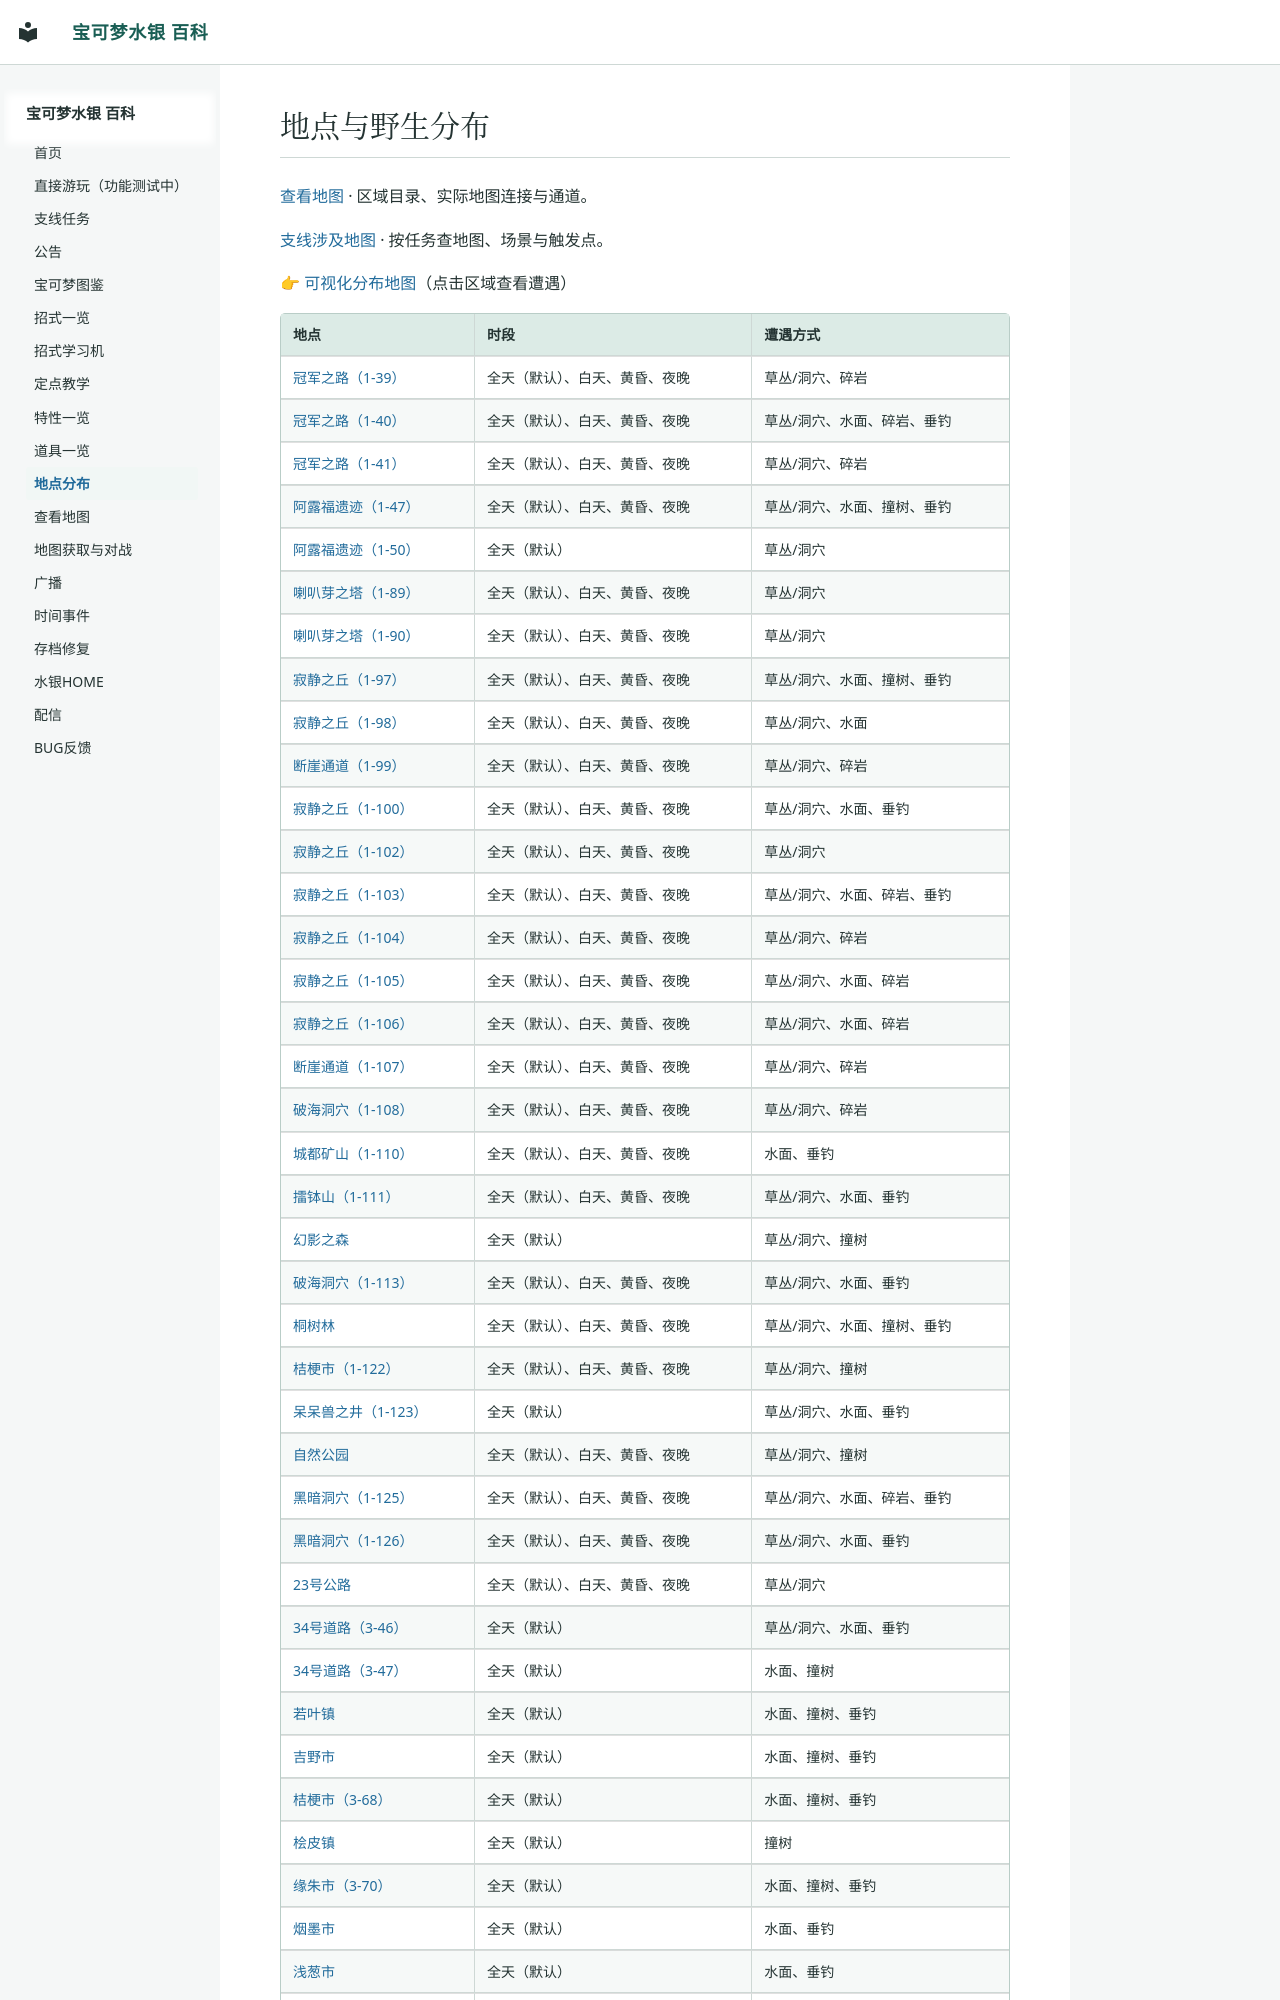

repository: Sum-Light/azoth-wiki · page: locations/index.html · generator: mkdocs

# 地点与野生分布

[查看地图](atlas.md) · 区域目录、实际地图连接与通道。

[支线涉及地图](../sidequests/maps.md) · 按任务查地图、场景与触发点。

👉 [可视化分布地图](worldmap.html)（点击区域查看遭遇）

| 地点 | 时段 | 遭遇方式 |
|---|---|---|
| [冠军之路（1-39）](map_1_39.md) | 全天（默认）、白天、黄昏、夜晚 | 草丛/洞穴、碎岩 |
| [冠军之路（1-40）](map_1_40.md) | 全天（默认）、白天、黄昏、夜晚 | 草丛/洞穴、水面、碎岩、垂钓 |
| [冠军之路（1-41）](map_1_41.md) | 全天（默认）、白天、黄昏、夜晚 | 草丛/洞穴、碎岩 |
| [阿露福遗迹（1-47）](map_1_47.md) | 全天（默认）、白天、黄昏、夜晚 | 草丛/洞穴、水面、撞树、垂钓 |
| [阿露福遗迹（1-50）](map_1_50.md) | 全天（默认） | 草丛/洞穴 |
| [喇叭芽之塔（1-89）](map_1_89.md) | 全天（默认）、白天、黄昏、夜晚 | 草丛/洞穴 |
| [喇叭芽之塔（1-90）](map_1_90.md) | 全天（默认）、白天、黄昏、夜晚 | 草丛/洞穴 |
| [寂静之丘（1-97）](map_1_97.md) | 全天（默认）、白天、黄昏、夜晚 | 草丛/洞穴、水面、撞树、垂钓 |
| [寂静之丘（1-98）](map_1_98.md) | 全天（默认）、白天、黄昏、夜晚 | 草丛/洞穴、水面 |
| [断崖通道（1-99）](map_1_99.md) | 全天（默认）、白天、黄昏、夜晚 | 草丛/洞穴、碎岩 |
| [寂静之丘（1-100）](map_1_100.md) | 全天（默认）、白天、黄昏、夜晚 | 草丛/洞穴、水面、垂钓 |
| [寂静之丘（1-102）](map_1_102.md) | 全天（默认）、白天、黄昏、夜晚 | 草丛/洞穴 |
| [寂静之丘（1-103）](map_1_103.md) | 全天（默认）、白天、黄昏、夜晚 | 草丛/洞穴、水面、碎岩、垂钓 |
| [寂静之丘（1-104）](map_1_104.md) | 全天（默认）、白天、黄昏、夜晚 | 草丛/洞穴、碎岩 |
| [寂静之丘（1-105）](map_1_105.md) | 全天（默认）、白天、黄昏、夜晚 | 草丛/洞穴、水面、碎岩 |
| [寂静之丘（1-106）](map_1_106.md) | 全天（默认）、白天、黄昏、夜晚 | 草丛/洞穴、水面、碎岩 |
| [断崖通道（1-107）](map_1_107.md) | 全天（默认）、白天、黄昏、夜晚 | 草丛/洞穴、碎岩 |
| [破海洞穴（1-108）](map_1_108.md) | 全天（默认）、白天、黄昏、夜晚 | 草丛/洞穴、碎岩 |
| [城都矿山（1-110）](map_1_110.md) | 全天（默认）、白天、黄昏、夜晚 | 水面、垂钓 |
| [擂钵山（1-111）](map_1_111.md) | 全天（默认）、白天、黄昏、夜晚 | 草丛/洞穴、水面、垂钓 |
| [幻影之森](map_1_112.md) | 全天（默认） | 草丛/洞穴、撞树 |
| [破海洞穴（1-113）](map_1_113.md) | 全天（默认）、白天、黄昏、夜晚 | 草丛/洞穴、水面、垂钓 |
| [桐树林](map_1_121.md) | 全天（默认）、白天、黄昏、夜晚 | 草丛/洞穴、水面、撞树、垂钓 |
| [桔梗市（1-122）](map_1_122.md) | 全天（默认）、白天、黄昏、夜晚 | 草丛/洞穴、撞树 |
| [呆呆兽之井（1-123）](map_1_123.md) | 全天（默认） | 草丛/洞穴、水面、垂钓 |
| [自然公园](map_1_124.md) | 全天（默认）、白天、黄昏、夜晚 | 草丛/洞穴、撞树 |
| [黑暗洞穴（1-125）](map_1_125.md) | 全天（默认）、白天、黄昏、夜晚 | 草丛/洞穴、水面、碎岩、垂钓 |
| [黑暗洞穴（1-126）](map_1_126.md) | 全天（默认）、白天、黄昏、夜晚 | 草丛/洞穴、水面、垂钓 |
| [23号公路](map_3_42.md) | 全天（默认）、白天、黄昏、夜晚 | 草丛/洞穴 |
| [34号道路（3-46）](map_3_46.md) | 全天（默认） | 草丛/洞穴、水面、垂钓 |
| [34号道路（3-47）](map_3_47.md) | 全天（默认） | 水面、撞树 |
| [若叶镇](map_3_66.md) | 全天（默认） | 水面、撞树、垂钓 |
| [吉野市](map_3_67.md) | 全天（默认） | 水面、撞树、垂钓 |
| [桔梗市（3-68）](map_3_68.md) | 全天（默认） | 水面、撞树、垂钓 |
| [桧皮镇](map_3_69.md) | 全天（默认） | 撞树 |
| [缘朱市（3-70）](map_3_70.md) | 全天（默认） | 水面、撞树、垂钓 |
| [烟墨市](map_3_71.md) | 全天（默认） | 水面、垂钓 |
| [浅葱市](map_3_72.md) | 全天（默认） | 水面、垂钓 |
| [湛蓝市](map_3_73.md) | 全天（默认） | 水面、撞树、垂钓 |
| [满金市（3-75）](map_3_75.md) | 全天（默认） | 水面、撞树、垂钓 |
| [满金市（3-78）](map_3_78.md) | 全天（默认） | 水面、垂钓 |
| [29号道路](
